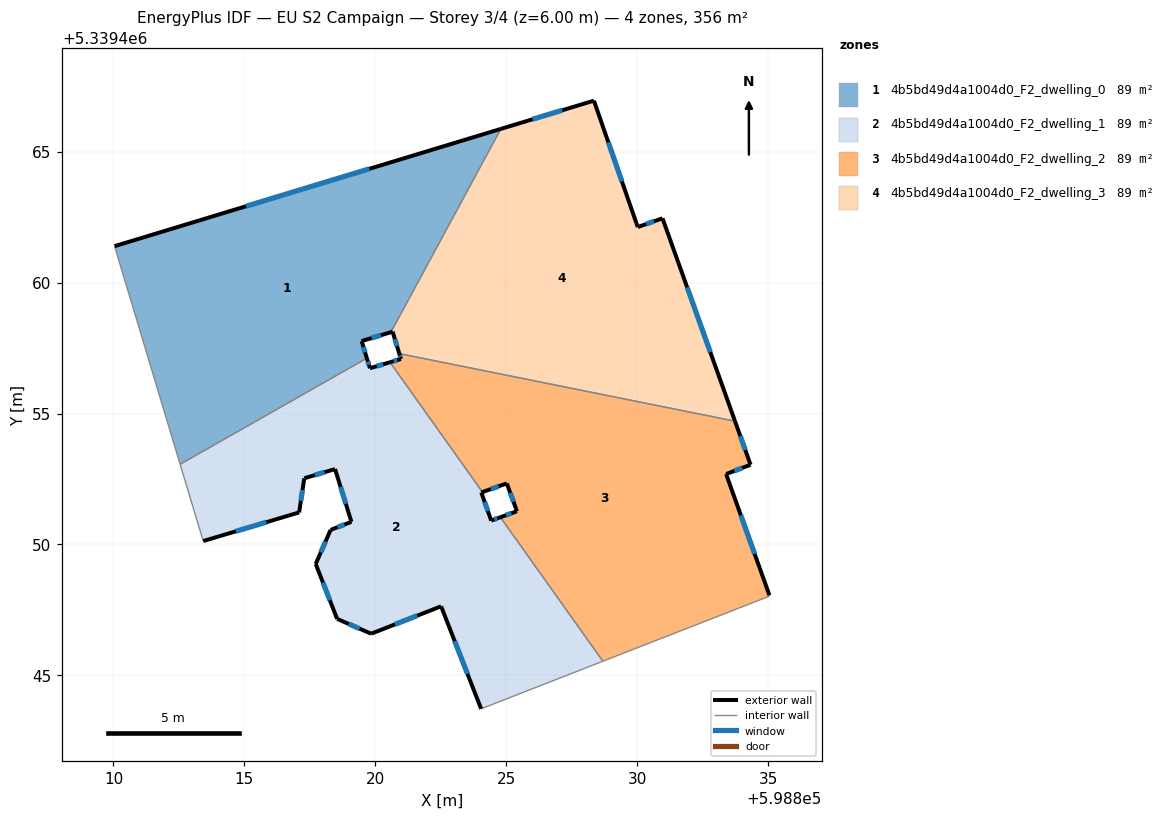
=== STOREY PLAN SPEC (per zone: floor XY polygon, exterior-wall plan segments, windows/doors) ===
zone 1: 4b5bd49d4a1004d0_F2_dwelling_0  (88.9 m²)
  floor: (598824.79, 5339465.87) (598820.59, 5339458.11) (598819.47, 5339457.76) (598819.67, 5339457.11) (598812.55, 5339453.06) (598810.04, 5339461.39)
  exterior wall: (598819.47, 5339457.76) – (598820.59, 5339458.11)  [1.2 m]
    window: (598819.85, 5339457.88) – (598820.21, 5339457.99)  [0.4 m²]
  exterior wall: (598819.67, 5339457.11) – (598819.47, 5339457.76)  [0.7 m]
    window: (598819.61, 5339457.33) – (598819.54, 5339457.54)  [0.2 m²]
  exterior wall: (598824.79, 5339465.87) – (598810.04, 5339461.39)  [15.4 m]
    window: (598819.77, 5339464.34) – (598815.06, 5339462.91)  [4.7 m²]
  interior walls: 3
zone 2: 4b5bd49d4a1004d0_F2_dwelling_1  (88.9 m²)
  floor: (598824.09, 5339452.00) (598824.04, 5339451.99) (598824.42, 5339450.91) (598824.77, 5339451.04) (598828.69, 5339445.54) (598824.04, 5339443.73) (598822.51, 5339447.64) (598819.84, 5339446.59) (598818.54, 5339447.16) (598817.72, 5339449.26) (598818.29, 5339450.55) (598819.08, 5339450.87) (598818.46, 5339452.88) (598817.29, 5339452.53) (598817.09, 5339451.22) (598813.43, 5339450.13) (598812.55, 5339453.06) (598819.67, 5339457.11) (598819.79, 5339456.73) (598820.56, 5339456.96)
  exterior wall: (598819.84, 5339446.59) – (598822.51, 5339447.64)  [2.9 m]
    window: (598820.75, 5339446.95) – (598821.60, 5339447.28)  [0.9 m²]
  exterior wall: (598818.54, 5339447.16) – (598819.84, 5339446.59)  [1.4 m]
    window: (598818.98, 5339446.97) – (598819.40, 5339446.79)  [0.4 m²]
  exterior wall: (598817.72, 5339449.26) – (598818.54, 5339447.16)  [2.2 m]
    window: (598818.00, 5339448.54) – (598818.26, 5339447.87)  [0.7 m²]
  exterior wall: (598818.29, 5339450.55) – (598817.72, 5339449.26)  [1.4 m]
    window: (598818.10, 5339450.11) – (598817.91, 5339449.70)  [0.4 m²]
  exterior wall: (598819.08, 5339450.87) – (598818.29, 5339450.55)  [0.9 m]
    window: (598818.81, 5339450.76) – (598818.56, 5339450.66)  [0.3 m²]
  exterior wall: (598818.46, 5339452.88) – (598819.08, 5339450.87)  [2.1 m]
    window: (598818.67, 5339452.19) – (598818.87, 5339451.55)  [0.6 m²]
  exterior wall: (598817.29, 5339452.53) – (598818.46, 5339452.88)  [1.2 m]
    window: (598817.68, 5339452.65) – (598818.06, 5339452.76)  [0.4 m²]
  exterior wall: (598817.09, 5339451.22) – (598817.29, 5339452.53)  [1.3 m]
    window: (598817.16, 5339451.67) – (598817.22, 5339452.08)  [0.4 m²]
  exterior wall: (598813.43, 5339450.13) – (598817.09, 5339451.22)  [3.8 m]
    window: (598814.67, 5339450.50) – (598815.84, 5339450.85)  [1.2 m²]
  exterior wall: (598819.79, 5339456.73) – (598819.67, 5339457.11)  [0.4 m]
    window: (598819.75, 5339456.86) – (598819.71, 5339456.98)  [0.1 m²]
  exterior wall: (598820.56, 5339456.96) – (598819.79, 5339456.73)  [0.8 m]
    window: (598820.30, 5339456.88) – (598820.05, 5339456.81)  [0.2 m²]
  exterior wall: (598824.04, 5339451.99) – (598824.09, 5339452.00)  [0.0 m]
  exterior wall: (598824.42, 5339450.91) – (598824.04, 5339451.99)  [1.1 m]
    window: (598824.29, 5339451.28) – (598824.17, 5339451.62)  [0.3 m²]
  exterior wall: (598824.77, 5339451.04) – (598824.42, 5339450.91)  [0.4 m]
    window: (598824.65, 5339451.00) – (598824.54, 5339450.96)  [0.1 m²]
  exterior wall: (598822.51, 5339447.64) – (598824.04, 5339443.73)  [4.2 m]
    window: (598823.03, 5339446.31) – (598823.52, 5339445.06)  [1.3 m²]
  interior walls: 5
zone 3: 4b5bd49d4a1004d0_F2_dwelling_2  (88.9 m²)
  floor: (598833.73, 5339454.71) (598834.32, 5339453.04) (598833.39, 5339452.69) (598835.05, 5339448.06) (598835.03, 5339448.02) (598828.69, 5339445.54) (598824.77, 5339451.04) (598825.41, 5339451.27) (598825.02, 5339452.33) (598824.09, 5339452.00) (598820.56, 5339456.96) (598820.97, 5339457.08) (598820.91, 5339457.29)
  exterior wall: (598825.41, 5339451.27) – (598824.77, 5339451.04)  [0.7 m]
    window: (598825.19, 5339451.19) – (598824.99, 5339451.12)  [0.2 m²]
  exterior wall: (598825.02, 5339452.33) – (598825.41, 5339451.27)  [1.1 m]
    window: (598825.15, 5339451.97) – (598825.27, 5339451.63)  [0.3 m²]
  exterior wall: (598824.09, 5339452.00) – (598825.02, 5339452.33)  [1.0 m]
    window: (598824.40, 5339452.11) – (598824.70, 5339452.22)  [0.3 m²]
  exterior wall: (598820.97, 5339457.08) – (598820.56, 5339456.96)  [0.4 m]
    window: (598820.83, 5339457.04) – (598820.70, 5339457.00)  [0.1 m²]
  exterior wall: (598820.91, 5339457.29) – (598820.97, 5339457.08)  [0.2 m]
    window: (598820.93, 5339457.22) – (598820.95, 5339457.15)  [0.1 m²]
  exterior wall: (598834.32, 5339453.04) – (598833.73, 5339454.71)  [1.8 m]
    window: (598834.12, 5339453.61) – (598833.93, 5339454.14)  [0.5 m²]
  exterior wall: (598833.39, 5339452.69) – (598834.32, 5339453.04)  [1.0 m]
    window: (598833.71, 5339452.81) – (598834.01, 5339452.92)  [0.3 m²]
  exterior wall: (598835.05, 5339448.06) – (598833.39, 5339452.69)  [4.9 m]
    window: (598834.48, 5339449.63) – (598833.95, 5339451.11)  [1.5 m²]
  interior walls: 5
zone 4: 4b5bd49d4a1004d0_F2_dwelling_3  (88.9 m²)
  floor: (598830.96, 5339462.45) (598833.73, 5339454.71) (598820.91, 5339457.29) (598820.66, 5339458.12) (598820.59, 5339458.11) (598824.79, 5339465.87) (598828.34, 5339466.95) (598829.96, 5339462.27) (598830.02, 5339462.12)
  exterior wall: (598830.02, 5339462.12) – (598829.96, 5339462.27)  [0.2 m]
  exterior wall: (598830.96, 5339462.45) – (598830.02, 5339462.12)  [1.0 m]
    window: (598830.64, 5339462.34) – (598830.34, 5339462.23)  [0.3 m²]
  exterior wall: (598833.73, 5339454.71) – (598830.96, 5339462.45)  [8.2 m]
    window: (598832.79, 5339457.34) – (598831.90, 5339459.82)  [2.5 m²]
  exterior wall: (598820.66, 5339458.12) – (598820.91, 5339457.29)  [0.9 m]
    window: (598820.74, 5339457.84) – (598820.83, 5339457.57)  [0.3 m²]
  exterior wall: (598820.59, 5339458.11) – (598820.66, 5339458.12)  [0.1 m]
  exterior wall: (598828.34, 5339466.95) – (598824.79, 5339465.87)  [3.7 m]
    window: (598827.13, 5339466.58) – (598826.00, 5339466.23)  [1.1 m²]
  exterior wall: (598829.96, 5339462.27) – (598828.34, 5339466.95)  [4.9 m]
    window: (598829.41, 5339463.86) – (598828.89, 5339465.35)  [1.5 m²]
  interior walls: 2

=== DERIVED (storey summary) ===
Building: EU S2 Campaign
Storey: 3 of 4  (floor level z = 6.00 m)
Storey gross floor area: 355.7 m²
Zones on this storey: 4
  - 4b5bd49d4a1004d0_F2_dwelling_0: floor 88.9 m²; exterior wall 17.3 m (51.8 m²); 3 window(s) 5.3 m²; WWR 10.2%
  - 4b5bd49d4a1004d0_F2_dwelling_1: floor 88.9 m²; exterior wall 24.2 m (72.7 m²); 14 window(s) 7.4 m²; WWR 10.2%
  - 4b5bd49d4a1004d0_F2_dwelling_2: floor 88.9 m²; exterior wall 11.1 m (33.4 m²); 8 window(s) 3.4 m²; WWR 10.2%
  - 4b5bd49d4a1004d0_F2_dwelling_3: floor 88.9 m²; exterior wall 19.0 m (57.0 m²); 5 window(s) 5.7 m²; WWR 10.1%
Zone adjacency (shared interzone walls):
  - 4b5bd49d4a1004d0_F2_dwelling_0 ↔ 4b5bd49d4a1004d0_F2_dwelling_1
  - 4b5bd49d4a1004d0_F2_dwelling_0 ↔ 4b5bd49d4a1004d0_F2_dwelling_3
  - 4b5bd49d4a1004d0_F2_dwelling_1 ↔ 4b5bd49d4a1004d0_F2_dwelling_2
  - 4b5bd49d4a1004d0_F2_dwelling_2 ↔ 4b5bd49d4a1004d0_F2_dwelling_3